Run: headless pygame with SDL's dummy video driver; simulated clock (each Clock.tick advances the game by its frame time, no real sleeping); random seed 0; keys injected as events and as key.get_pressed() state; mouse plan: one left click at the window centre at the start of phase 2, then a move to the lower-right quarter at the start of phase 3.
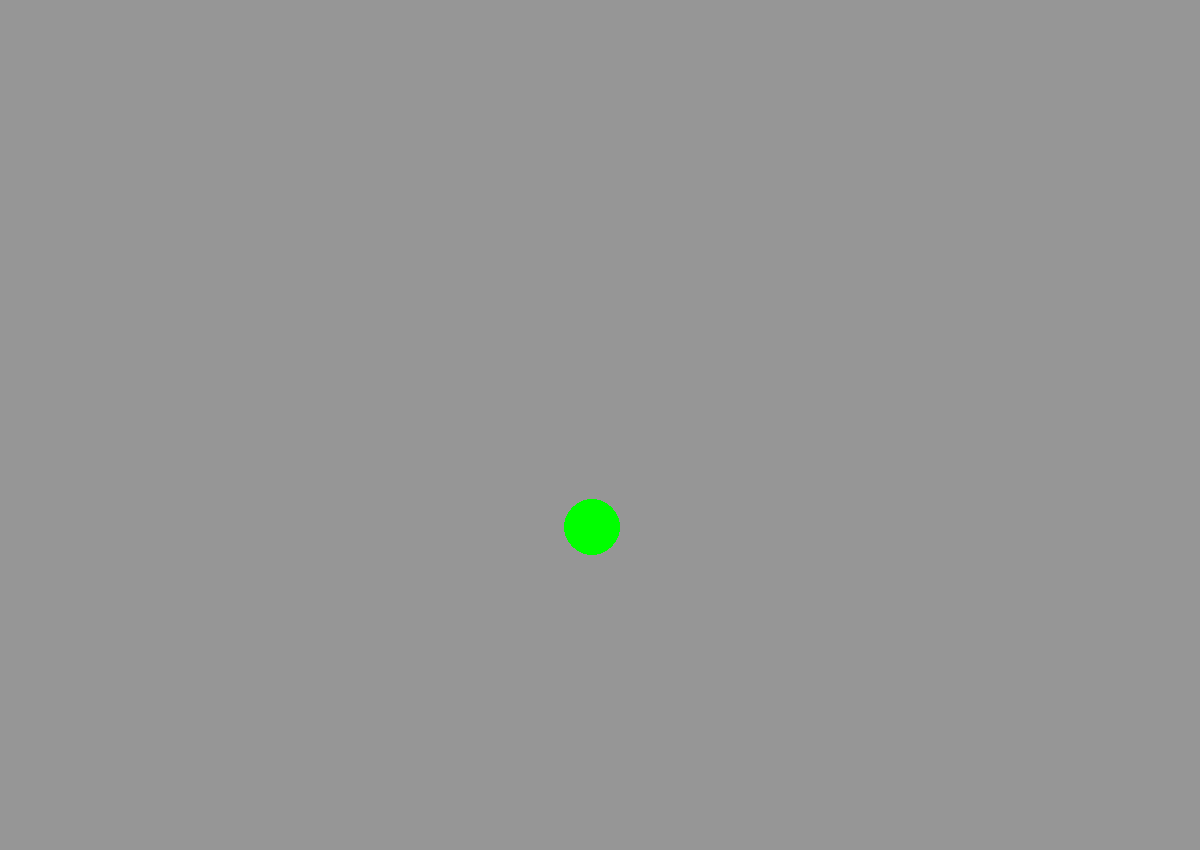
Frame 1 of 4 · flips 1–60 · no input
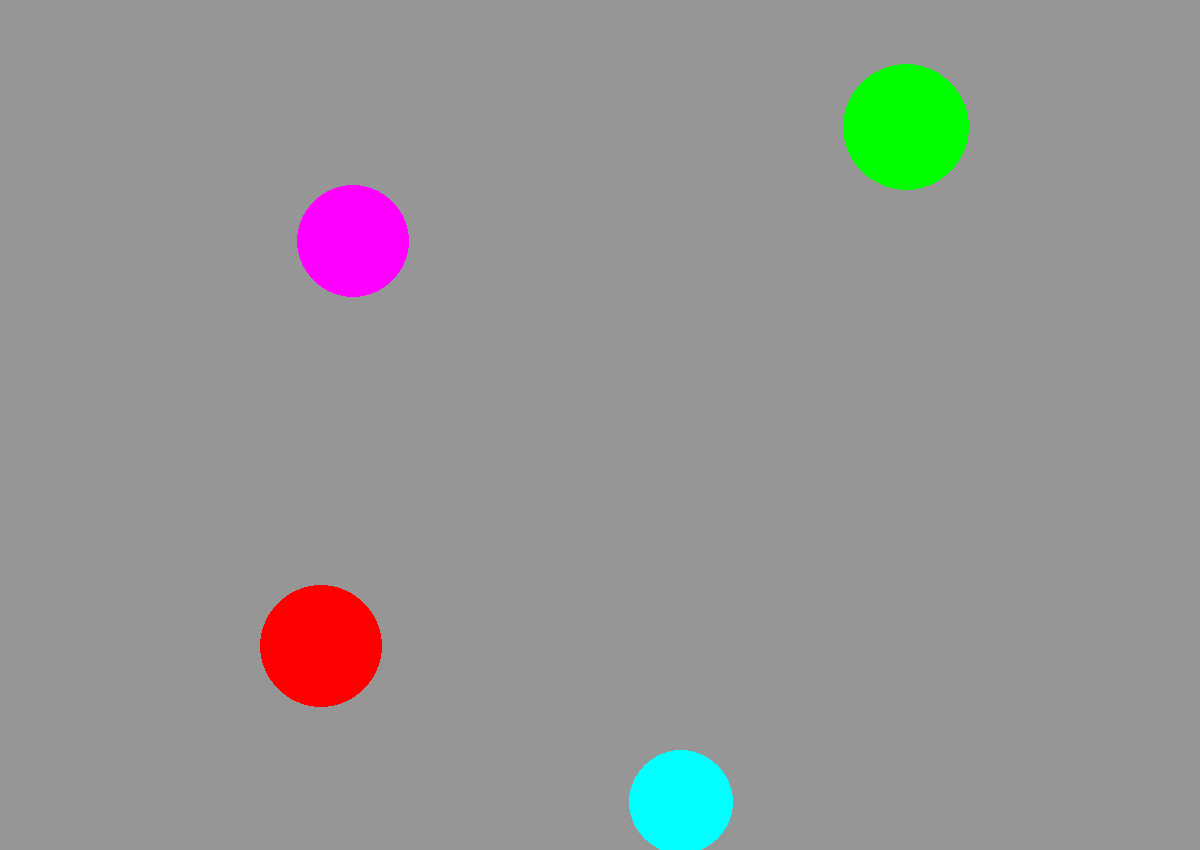
Frame 2 of 4 · flips 61–180 · clicked the window centre · tapped SPACE, RETURN · held RIGHT (→), D
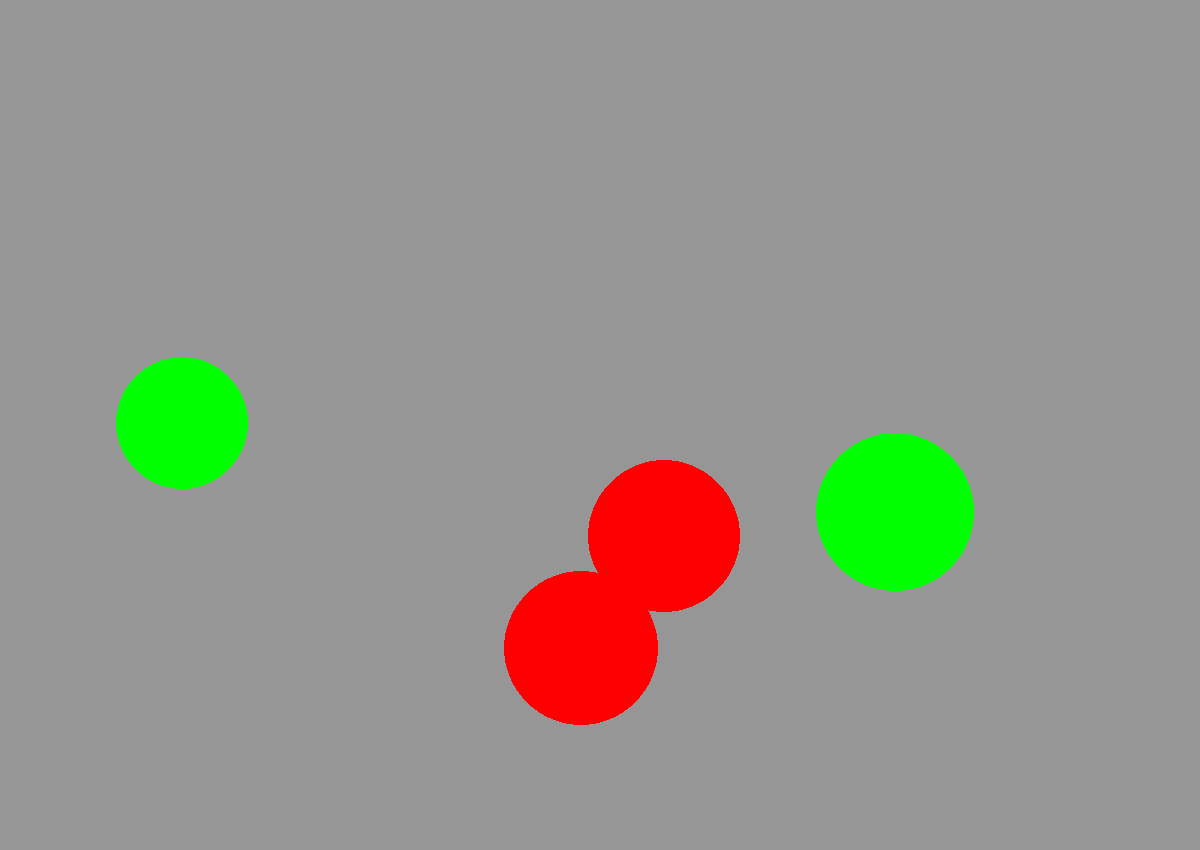
Frame 3 of 4 · flips 181–300 · moved the mouse to the lower-right quarter · held DOWN (↓), S
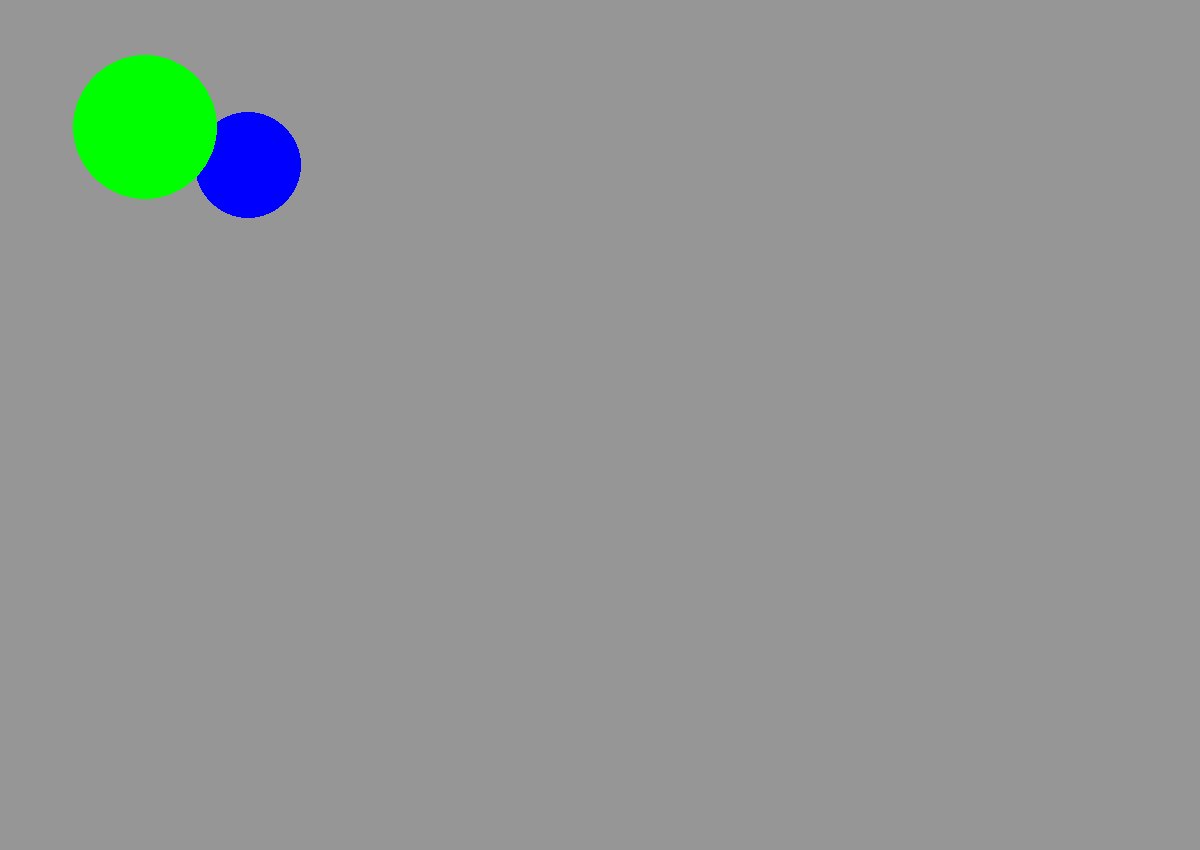
Frame 4 of 4 · flips 301–420 · held LEFT (←), A, UP (↑), W

The pygame program that drew these frames:

import pygame
from pygame.draw import *
from random import randint


pygame.init()


FPS = 1
screen = pygame.display.set_mode((1200, 850))
pygame.display.set_caption("Catch the ball")


SCREEN_ = (150, 150, 150)
RED = (255, 0, 0)
BLUE = (0, 0, 255)
YELLOW = (255, 255, 0)
GREEN = (0, 255, 0)
MAGENTA = (255, 0, 255)
CYAN = (0, 255, 255)
BLACK = (0, 0, 0)
COLORS = [RED, BLUE, YELLOW, GREEN, MAGENTA, CYAN]
m = 0


def new_ball():
    '''рисует новый шарик '''
    global x, y, r, color
    x = randint(100, 1100)
    y = randint(100, 900)
    r = randint(10, 100)
    color = COLORS[randint(0, 5)]
    circle(screen, color, (x, y), r)


def click(event):
    event.x, event.y = event.pos
    global m
    if (event.x-x)**2 + (event.y-y)**2 <= r**2:
        print('Click!')
        m += 1
    else:
        print('Мимо :(')


pygame.display.update()
clock = pygame.time.Clock()
end = False


while not end:
    clock.tick(FPS)
    for event in pygame.event.get():
        if event.type == pygame.QUIT:
            end = True
        elif event.type == pygame.MOUSEBUTTONDOWN:
            click(event)
    for i in range(randint(1, 4)):
        new_ball()
    pygame.display.update()
    screen.fill(SCREEN_)


print(m)
pygame.quit()
